2-way image classification set "mass_roads_new" from GitHub (jaapstefels/leren_beslissen); label vocabulary: map, sat.

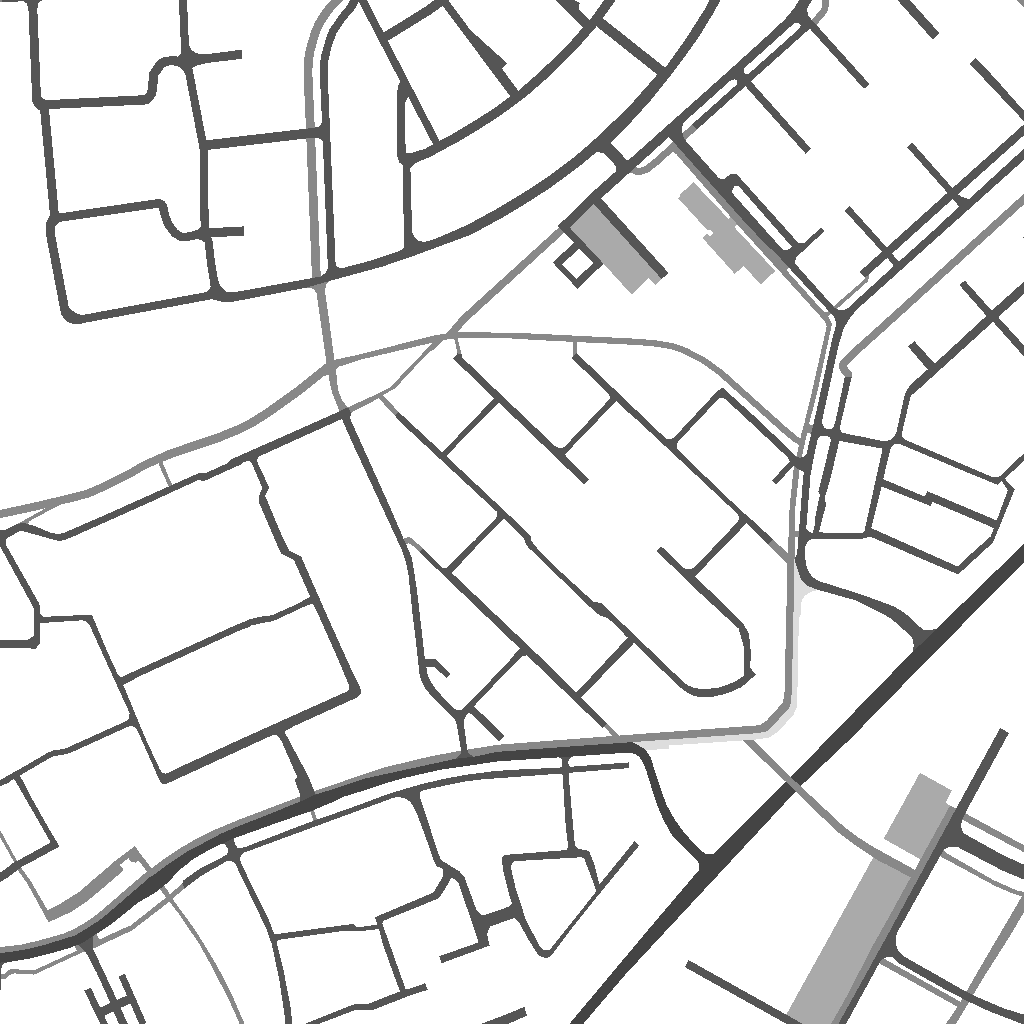
Label: map

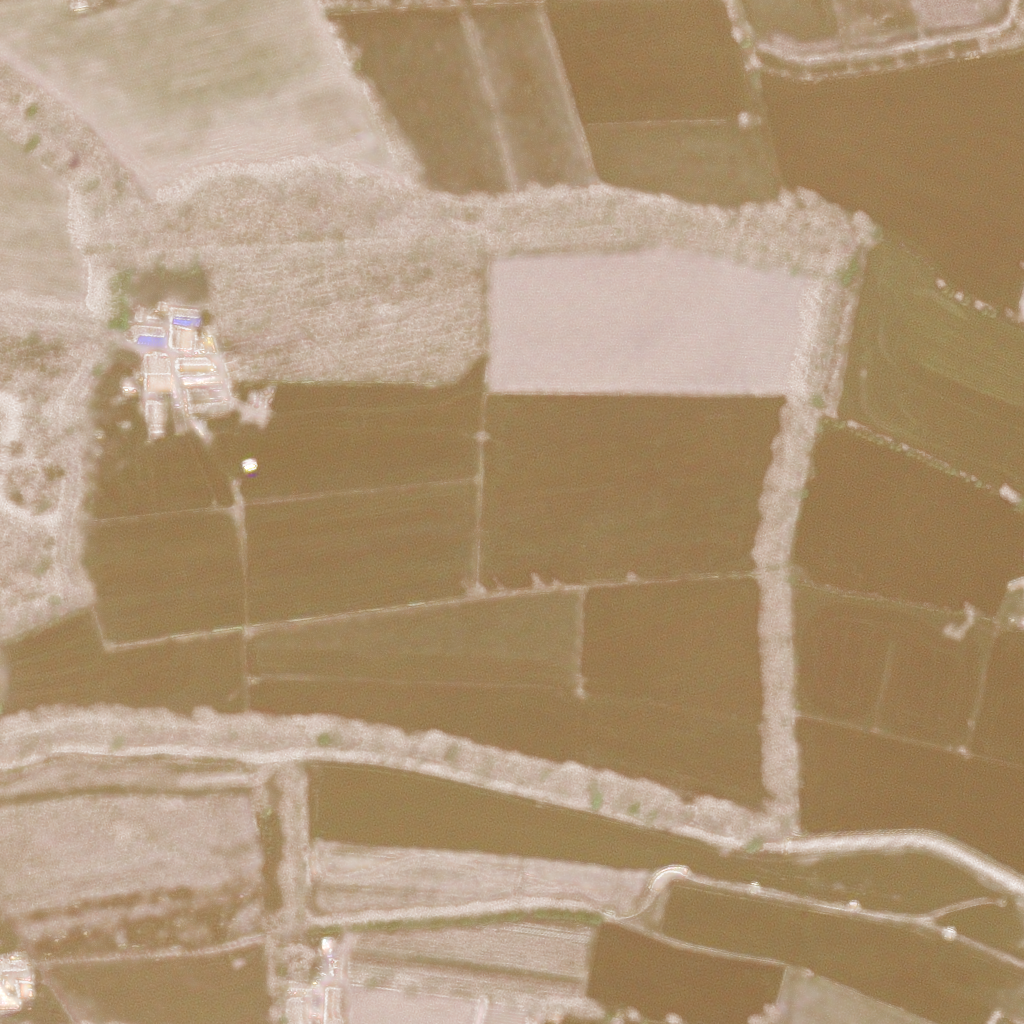
Label: sat

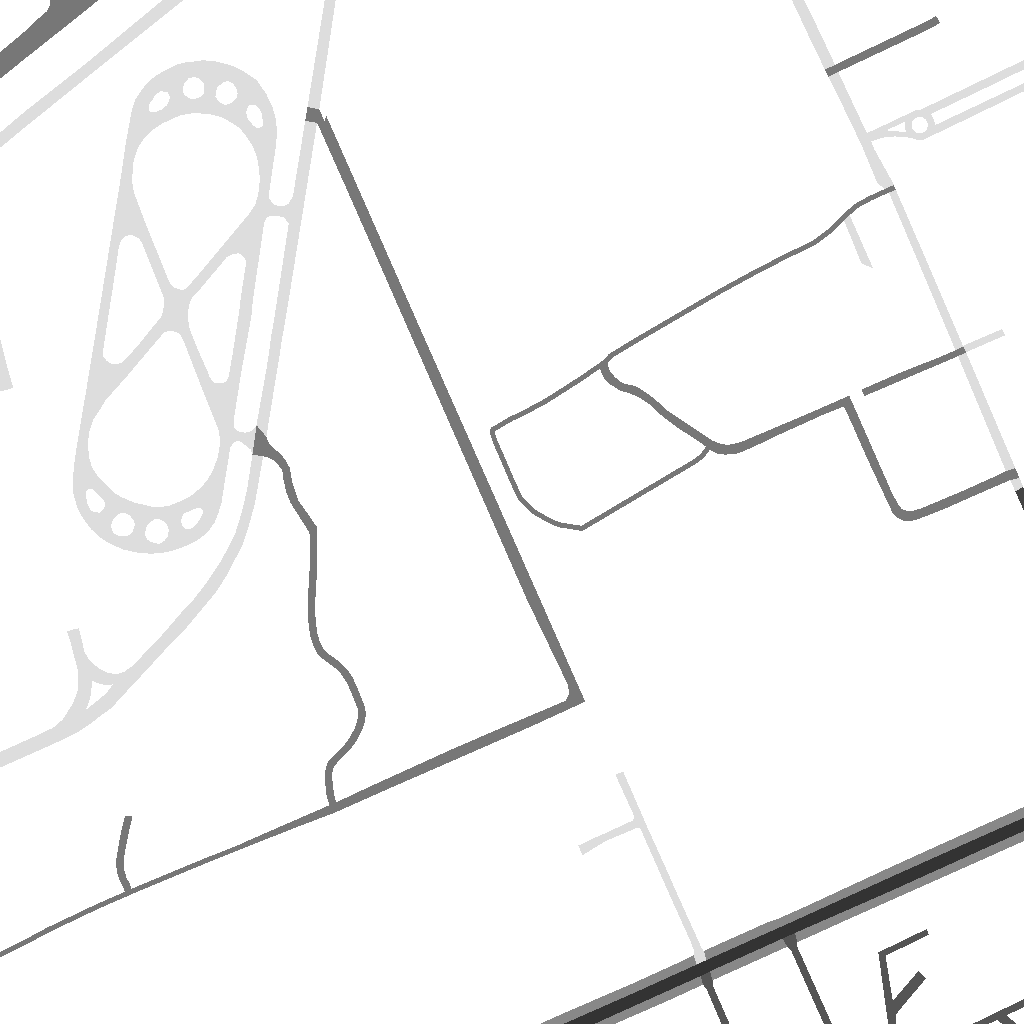
Label: map

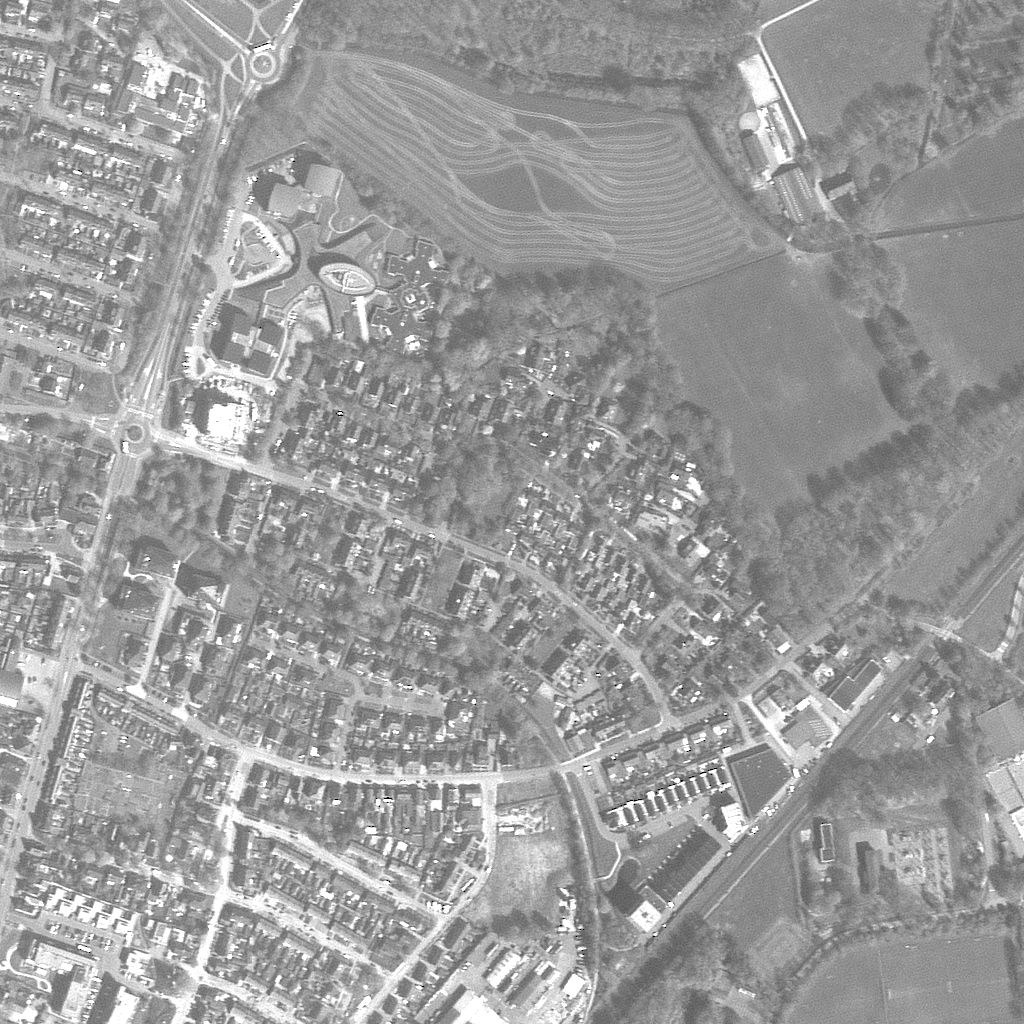
Label: sat

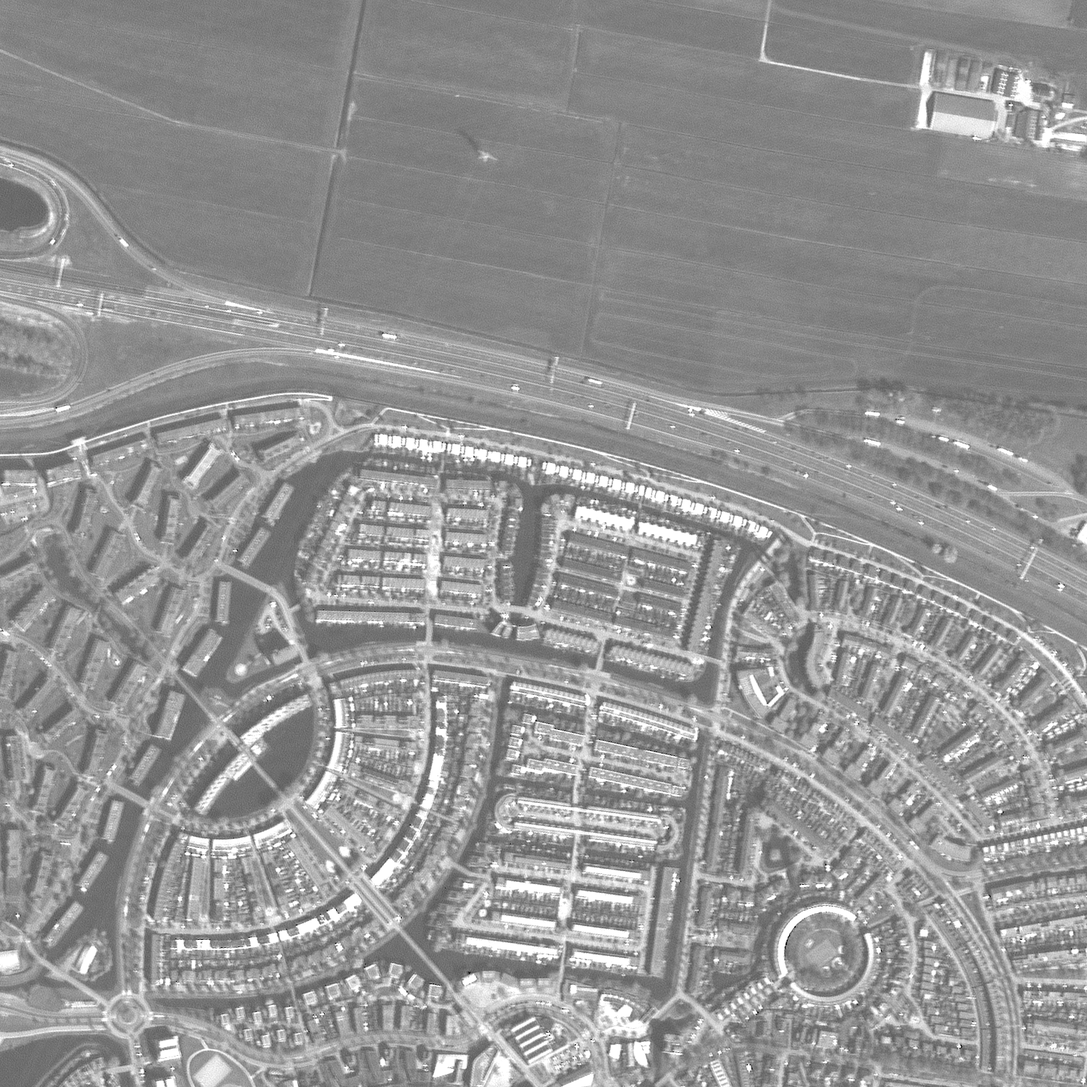
Label: sat

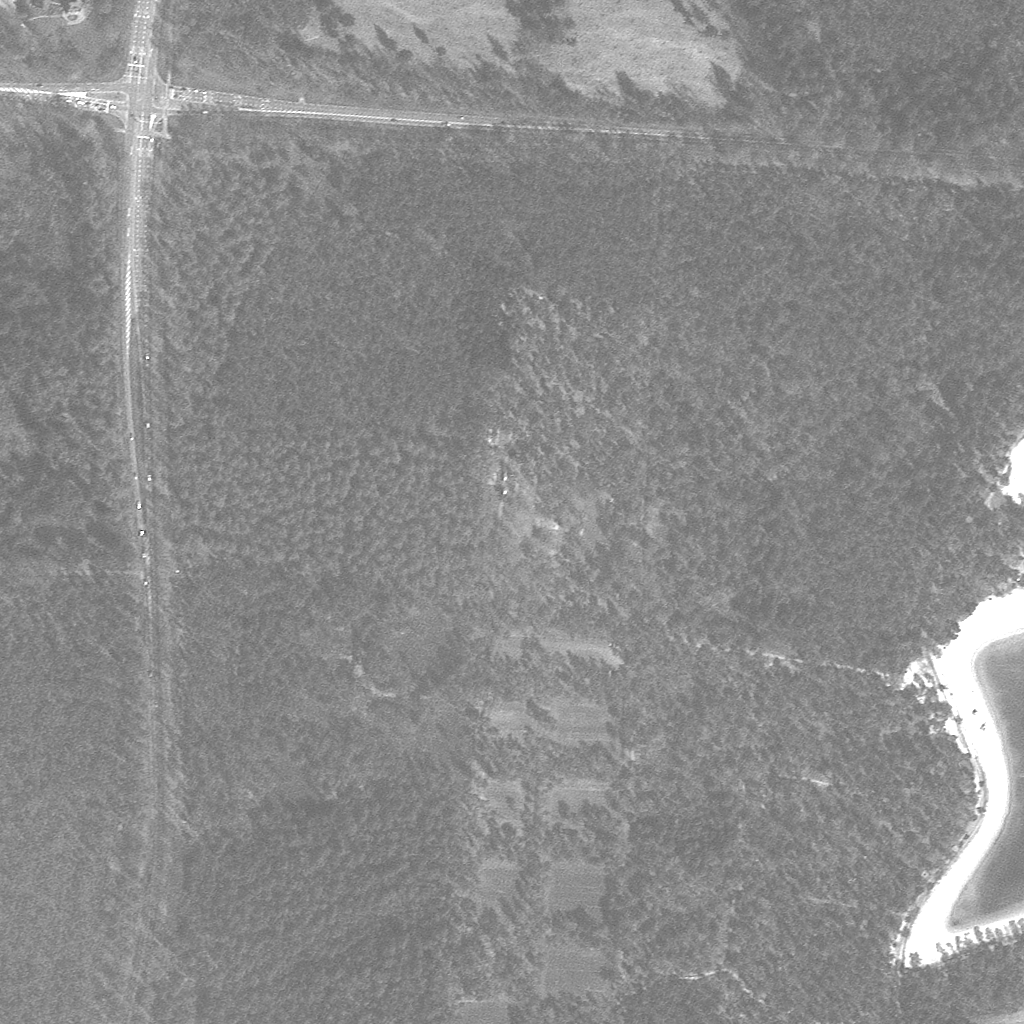
Label: sat
